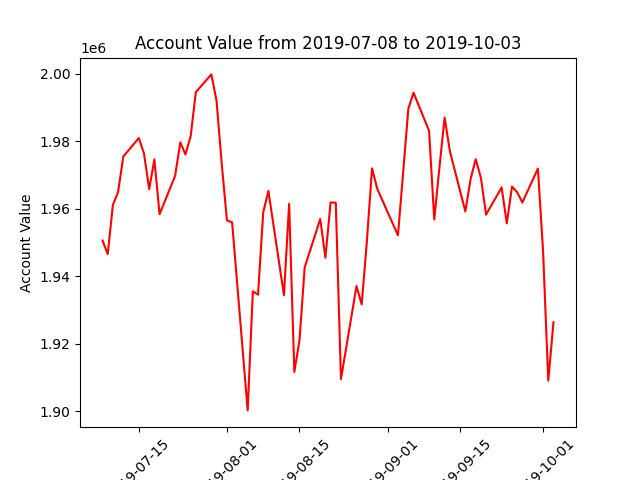

Data behind this chart, as committed beside it:
datadate, account_value
20190708, 1950632
20190709, 1946610
20190710, 1961201
20190711, 1964968
20190712, 1975532
20190715, 1981015
20190716, 1976411
20190717, 1965881
20190718, 1974662
20190719, 1958427
20190722, 1969781
20190723, 1979736
20190724, 1976148
20190725, 1981519
20190726, 1994624
20190729, 1999869
20190730, 1991982
20190731, 1973292
20190801, 1956636
20190802, 1956018
20190805, 1900301
20190806, 1935567
20190807, 1934594
20190808, 1958958
20190809, 1965350
20190812, 1934438
20190813, 1961476
20190814, 1911709
20190815, 1921032
20190816, 1942673
20190819, 1957012
20190820, 1945562
20190821, 1961921
20190822, 1961841
20190823, 1909576
20190826, 1937159
20190827, 1931699
20190828, 1950420
20190829, 1972018
20190830, 1965972
20190903, 1952184
20190904, 1970850
20190905, 1989653
20190906, 1994450
20190909, 1983164
20190910, 1956872
20190911, 1972270
20190912, 1987088
20190913, 1977203
20190916, 1959262
20190917, 1968778
20190918, 1974737
20190919, 1969229
20190920, 1958317
20190923, 1966376
20190924, 1955709
20190925, 1966624
20190926, 1964935
20190927, 1961900
20190930, 1971962
... 3 more rows
